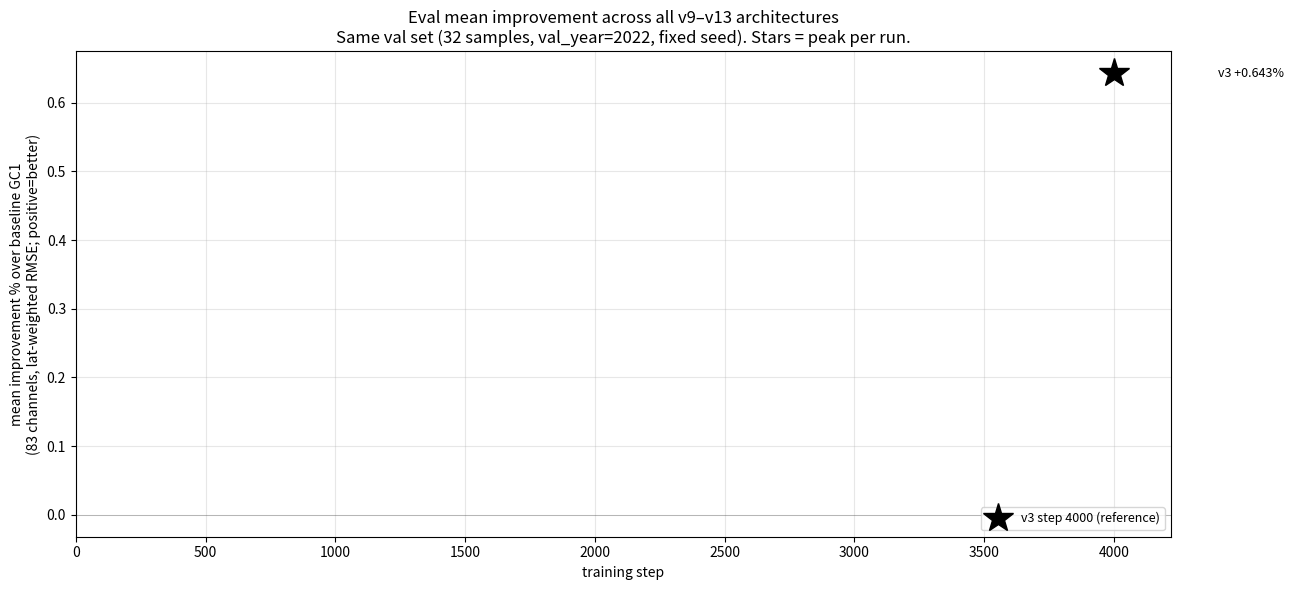

Write the Python code that produced this figure. (Note: this script raises an exception after producing the figure.)
"""All eval curves overlaid: v9-corrected / v11 / v12 / v12-bigmamba / v13."""
from __future__ import annotations

import json
from pathlib import Path

import matplotlib.pyplot as plt
import numpy as np

RES = "/scratch/gpfs/DABANIN/lm8598/Weather_Global/results"

RUNS = [
    ("v9 corrected (11M, DeepMind init, slow pipeline)", "tab:orange",
     f"{RES}/v9_asym_residual_mamba/v9_full_train_10k/eval_results"),
    ("v11 (151K, fixed geom)", "tab:olive",
     f"{RES}/v11_fixed_geom_mamba/v11_fix_10k/eval_results"),
    ("v12 (151K, fast pipeline)", "tab:green",
     f"{RES}/v12_fast/v12_fast_20k/eval_results"),
    ("v12 bigmamba (520K, 4× Mamba)", "tab:purple",
     f"{RES}/v12_fast/v12_bigmamba_20k/eval_results"),
    ("v13 (11M, v9 arch + fast pipeline)", "tab:blue",
     f"{RES}/v13_v9arch_fast/v13_20k/eval_results"),
]


def load_curve(eval_dir):
    pts = []
    for f in Path(eval_dir).glob("eval_step*.json"):
        try:
            step = int(f.stem.replace("eval_step", ""))
            d = json.loads(f.read_text())
            rels = [v["rel_change_pct"] for v in d["per_channel"].values()]
            mean_imp = -sum(rels) / len(rels)
            pts.append((step, mean_imp, d.get("channels_improved", 0),
                        d.get("channels_total", 83)))
        except Exception:
            continue
    pts.sort()
    return pts


def main():
    fig, ax = plt.subplots(figsize=(13, 6))

    for label, color, eval_dir in RUNS:
        if not Path(eval_dir).exists():
            print(f"missing {eval_dir}"); continue
        pts = load_curve(eval_dir)
        if not pts:
            print(f"empty {eval_dir}"); continue
        es = [p[0] for p in pts]
        ems = [p[1] for p in pts]
        ax.plot(es, ems, "o-", color=color, lw=1.8, markersize=6, alpha=0.9, label=label)
        # Mark peak
        bi = int(np.argmax(ems))
        ax.plot(es[bi], ems[bi], "*", markersize=18, color=color,
                markeredgecolor="black", markeredgewidth=0.8, zorder=10)
        print(f"{label[:50]:<50}  best step={es[bi]:>5}  +{ems[bi]:.3f}%  ({pts[bi][2]}/{pts[bi][3]})")

    # v3 reference
    ax.plot(4000, 0.643, "*", markersize=22, color="black", zorder=10,
            label="v3 step 4000 (reference)")
    ax.text(4400, 0.643, "v3 +0.643%", fontsize=9, va="center")

    ax.axhline(0, color="black", lw=0.5, alpha=0.3)
    ax.set_xlabel("training step")
    ax.set_ylabel("mean improvement % over baseline GC1\n(83 channels, lat-weighted RMSE; positive=better)")
    ax.set_title("Eval mean improvement across all v9–v13 architectures\n"
                 "Same val set (32 samples, val_year=2022, fixed seed). Stars = peak per run.",
                 fontsize=12)
    ax.grid(alpha=0.3)
    ax.legend(fontsize=9, loc="lower right")
    ax.set_xlim(left=0)

    fig.tight_layout()
    out = Path(f"{RES}/all_eval_curves.png")
    fig.savefig(out, dpi=140)
    print(f"\nsaved {out}")


if __name__ == "__main__":
    main()
